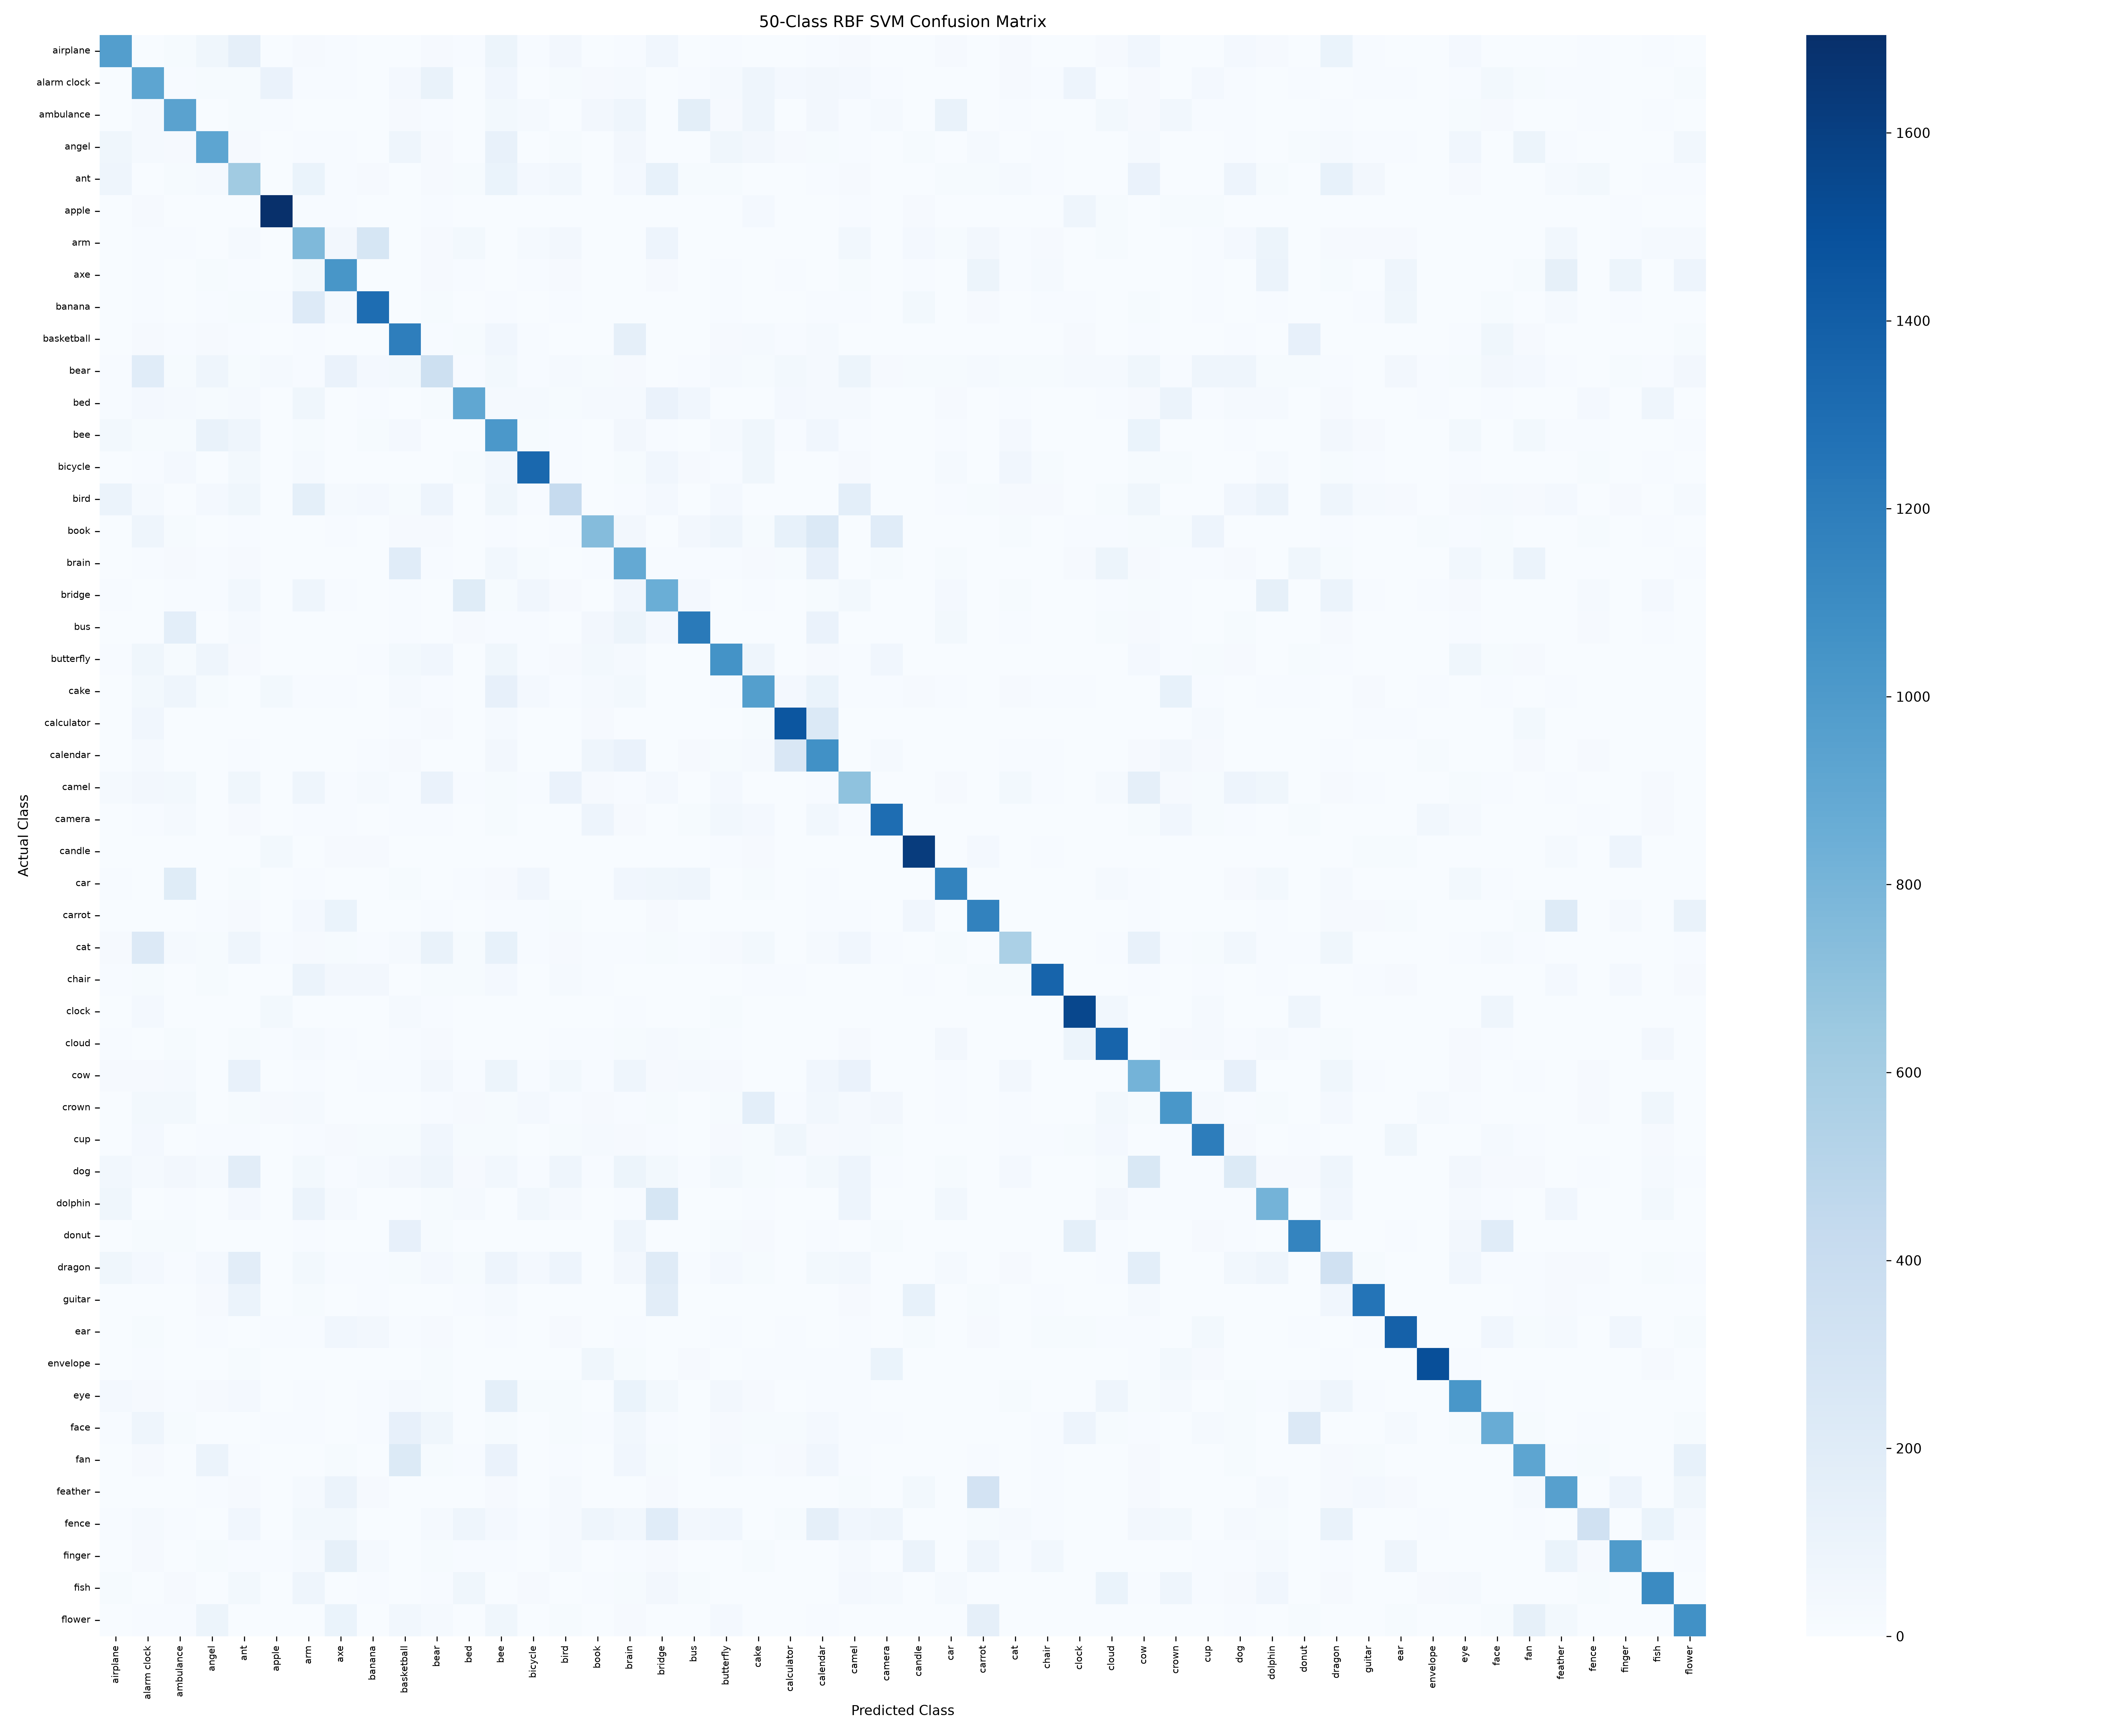

Data behind this chart, as committed beside it:
, airplane, alarm clock, ambulance, angel, ant, apple, arm, axe, banana, basketball, bear, bed, bee, bicycle, bird, book, brain, bridge, bus, butterfly, cake, calculator, calendar
airplane, 976, 3, 18, 70, 157, 0, 20, 7, 6, 6, 24, 12, 97, 13, 53, 2, 10, 66, 4, 11, 4, 0, 7
alarm clock, 3, 921, 7, 19, 15, 117, 7, 13, 5, 38, 123, 6, 63, 5, 17, 24, 30, 5, 13, 29, 77, 34, 47
ambulance, 1, 33, 944, 6, 14, 11, 2, 0, 6, 25, 11, 2, 46, 33, 1, 48, 76, 5, 174, 24, 79, 3, 50
angel, 68, 31, 22, 923, 21, 2, 9, 11, 4, 84, 26, 1, 129, 4, 17, 5, 49, 5, 1, 68, 53, 21, 19
ant, 81, 5, 19, 29, 620, 0, 112, 11, 22, 0, 21, 16, 107, 35, 58, 2, 36, 134, 18, 19, 1, 2, 9
apple, 0, 26, 1, 1, 1, 1704, 9, 7, 3, 0, 7, 0, 1, 0, 4, 0, 1, 2, 0, 6, 34, 0, 2
arm, 4, 7, 9, 5, 30, 5, 769, 47, 283, 1, 23, 40, 6, 31, 47, 1, 5, 88, 2, 5, 5, 1, 0
axe, 1, 8, 2, 19, 8, 0, 42, 1037, 6, 2, 21, 13, 6, 9, 26, 4, 2, 23, 0, 7, 0, 9, 5
banana, 4, 12, 3, 9, 19, 11, 221, 30, 1303, 5, 16, 2, 13, 2, 8, 0, 5, 4, 1, 8, 6, 1, 9
basketball, 1, 20, 9, 22, 11, 1, 10, 4, 4, 1195, 8, 16, 66, 9, 2, 4, 156, 5, 2, 24, 32, 13, 33
bear, 12, 195, 17, 80, 18, 28, 13, 115, 34, 41, 363, 10, 41, 7, 32, 18, 22, 3, 9, 33, 18, 40, 32
bed, 7, 35, 30, 17, 33, 1, 70, 3, 9, 2, 18, 910, 33, 32, 18, 28, 30, 119, 62, 2, 6, 39, 33
bee, 46, 15, 16, 121, 80, 0, 14, 2, 14, 35, 5, 1, 1014, 14, 10, 2, 47, 7, 3, 33, 69, 7, 62
bicycle, 1, 7, 36, 3, 40, 0, 32, 3, 6, 0, 3, 19, 55, 1336, 9, 2, 16, 62, 22, 10, 67, 0, 5
bird, 103, 30, 5, 37, 73, 2, 164, 31, 34, 18, 87, 3, 73, 8, 427, 1, 10, 35, 3, 36, 6, 1, 4
book, 1, 80, 18, 3, 10, 2, 1, 7, 3, 24, 25, 6, 12, 1, 9, 744, 48, 4, 47, 86, 14, 136, 244
brain, 2, 7, 26, 13, 22, 5, 3, 4, 5, 196, 11, 1, 58, 17, 3, 13, 888, 10, 13, 12, 24, 19, 145
bridge, 9, 4, 10, 7, 55, 0, 81, 7, 4, 11, 1, 204, 19, 64, 25, 3, 61, 852, 35, 2, 11, 3, 17
bus, 2, 3, 167, 2, 30, 0, 4, 0, 1, 7, 2, 26, 11, 12, 1, 52, 96, 38, 1224, 2, 4, 3, 115
butterfly, 12, 73, 14, 76, 25, 6, 6, 2, 8, 45, 63, 3, 71, 9, 21, 44, 31, 1, 2, 1058, 77, 0, 20
cake, 1, 44, 85, 17, 4, 41, 9, 8, 4, 31, 12, 2, 144, 38, 7, 27, 42, 5, 3, 8, 970, 38, 108
calculator, 0, 66, 2, 3, 0, 1, 2, 2, 0, 11, 24, 2, 29, 1, 0, 23, 3, 1, 1, 3, 15, 1454, 243
calendar, 0, 31, 4, 3, 9, 5, 2, 2, 8, 21, 4, 1, 52, 0, 0, 82, 116, 5, 22, 15, 30, 266, 1069
camel, 31, 49, 44, 4, 73, 2, 83, 12, 33, 7, 114, 11, 16, 9, 119, 22, 9, 34, 3, 34, 3, 0, 13
camera, 0, 7, 29, 6, 25, 0, 8, 8, 4, 11, 12, 0, 17, 3, 6, 90, 20, 4, 15, 54, 38, 3, 55
candle, 0, 4, 6, 5, 0, 45, 6, 20, 24, 0, 4, 6, 4, 3, 2, 1, 0, 5, 0, 7, 22, 0, 2
car, 12, 2, 206, 2, 19, 0, 8, 0, 1, 15, 1, 7, 23, 65, 2, 2, 62, 72, 84, 5, 16, 0, 13
carrot, 2, 5, 0, 12, 23, 0, 34, 108, 4, 0, 11, 4, 8, 7, 18, 1, 2, 20, 0, 3, 1, 0, 7
cat, 26, 233, 29, 17, 77, 10, 26, 19, 10, 29, 126, 15, 138, 10, 25, 11, 12, 19, 8, 25, 41, 5, 29
chair, 7, 14, 6, 16, 6, 0, 103, 53, 53, 4, 14, 17, 35, 6, 27, 7, 4, 5, 0, 3, 10, 11, 6
clock, 1, 37, 1, 1, 1, 41, 1, 3, 0, 29, 11, 0, 0, 0, 1, 4, 11, 0, 0, 15, 5, 1, 2
cloud, 9, 3, 17, 0, 14, 13, 30, 9, 6, 8, 23, 1, 5, 3, 10, 8, 16, 33, 18, 9, 5, 1, 4
cow, 21, 21, 33, 5, 131, 0, 7, 2, 8, 11, 49, 10, 97, 12, 46, 12, 76, 23, 33, 26, 4, 3, 66
crown, 3, 43, 40, 5, 14, 22, 27, 6, 5, 3, 12, 21, 18, 38, 7, 26, 10, 17, 3, 15, 170, 8, 58
cup, 2, 38, 6, 7, 12, 6, 10, 20, 18, 16, 65, 17, 16, 4, 19, 28, 26, 8, 4, 21, 16, 71, 21
dog, 56, 28, 51, 27, 183, 2, 43, 13, 29, 52, 84, 20, 56, 11, 75, 11, 99, 45, 9, 46, 19, 9, 44
dolphin, 69, 6, 11, 3, 34, 0, 103, 31, 5, 1, 16, 27, 6, 54, 32, 1, 8, 282, 3, 5, 9, 0, 4
donut, 0, 19, 14, 0, 5, 2, 7, 4, 2, 143, 15, 0, 5, 0, 2, 2, 82, 3, 1, 14, 21, 3, 9
dragon, 71, 36, 12, 37, 185, 0, 41, 11, 8, 16, 35, 16, 88, 36, 90, 6, 48, 210, 7, 35, 17, 3, 46
guitar, 3, 0, 0, 23, 101, 0, 17, 4, 7, 0, 0, 9, 29, 2, 6, 0, 5, 185, 0, 5, 6, 0, 5
ear, 1, 15, 1, 11, 3, 7, 7, 60, 48, 10, 23, 0, 7, 0, 20, 4, 7, 2, 0, 10, 2, 7, 5
envelope, 2, 11, 2, 2, 15, 1, 3, 3, 2, 2, 18, 2, 6, 3, 6, 71, 15, 4, 22, 4, 11, 9, 12
eye, 36, 24, 11, 24, 35, 1, 13, 2, 9, 31, 14, 0, 162, 17, 18, 1, 107, 41, 0, 53, 21, 2, 8
face, 7, 82, 18, 3, 5, 11, 8, 3, 10, 141, 70, 2, 19, 0, 17, 10, 54, 8, 2, 22, 19, 19, 39
fan, 4, 22, 1, 105, 13, 0, 3, 17, 5, 227, 19, 7, 118, 5, 12, 1, 65, 14, 4, 27, 12, 23, 65
feather, 3, 5, 1, 11, 26, 1, 29, 106, 26, 4, 2, 3, 26, 0, 28, 3, 4, 26, 0, 4, 2, 1, 3
fence, 7, 33, 7, 2, 61, 0, 42, 40, 4, 6, 28, 86, 39, 9, 30, 75, 54, 195, 49, 60, 4, 16, 157
finger, 1, 23, 2, 16, 13, 12, 32, 148, 31, 5, 15, 9, 13, 6, 27, 3, 13, 23, 0, 4, 14, 2, 4
fish, 17, 3, 24, 2, 40, 0, 77, 4, 7, 0, 7, 72, 6, 20, 4, 10, 19, 48, 16, 4, 4, 0, 2
flower, 2, 10, 9, 99, 4, 0, 6, 109, 4, 54, 32, 0, 68, 1, 18, 1, 20, 2, 2, 34, 3, 3, 13
